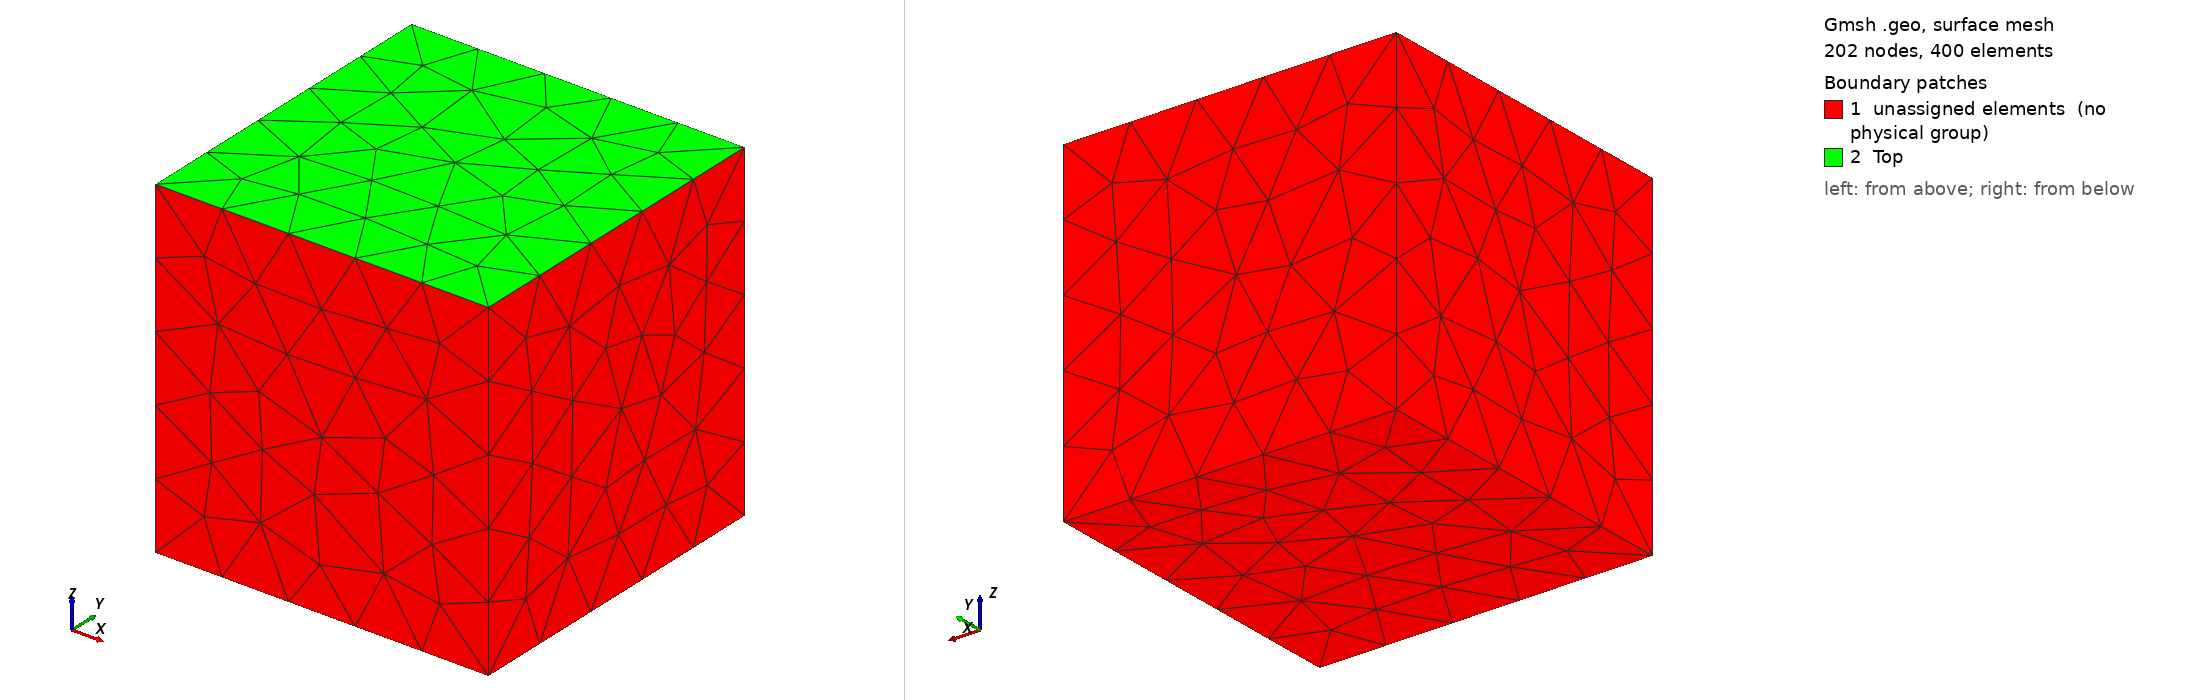

Gmsh geometry script, surface-meshed: 202 nodes, 400 surface elements. Boundary patches (legend numbers): 1 unassigned elements (no physical group), 2 Top. Left view from above one corner, right view from below the opposite corner. Legend entries are the model's physical surfaces; 'unassigned elements' are surfaces in no physical group. The drawing asked Gmsh for element sizes between 1% and 20% of the model's largest extent; the script's own settings can give other sizes.

=== cube.geo (drawn) ===
h=0.333;

Point(1) = {0,  0, 0, h};
Point(2) = {0, -1, 0, h};
Point(3) = {1, -1, 0, h};
Point(4) = {1,  0, 0, h};

Point(5) = {0,  0, 1, h};
Point(6) = {0, -1, 1, h};
Point(7) = {1, -1, 1, h};
Point(8) = {1,  0, 1, h};


Line(1) = {1, 5};
Line(2) = {5, 8};
Line(3) = {8, 4};
Line(4) = {4, 1};
Line(5) = {6, 2};
Line(6) = {2, 3};
Line(7) = {3, 7};
Line(8) = {7, 6};
Line(9) = {5, 6};
Line(10) = {1, 2};
Line(11) = {4, 3};
Line(12) = {8, 7};

Line Loop(26) = {4, 1, 2, 3};
Plane Surface(26) = {26};
Line Loop(28) = {9, -8, -12, -2};
Plane Surface(28) = {28};
Line Loop(30) = {-7, -11, -3, 12};
Plane Surface(30) = {30};
Line Loop(32) = {-10, -4, 11, -6};
Plane Surface(32) = {32};
Line Loop(34) = {10, -5, -9, -1};
Plane Surface(34) = {34};
Line Loop(36) = {8, 5, 6, 7};
Plane Surface(36) = {36};

Surface Loop(50) = {26, 28, 30, 32, 34, 36};
Volume(50) = {50};

//Physical Volume ("PhysVol") = {50};
//Physical Surface ("Bottom") = {32}; // Bottom face
Physical Surface ("Top") = {28}; // Top face
//Physical Surface ("Sides") = {26, 30, 34, 36}; // Side faces
